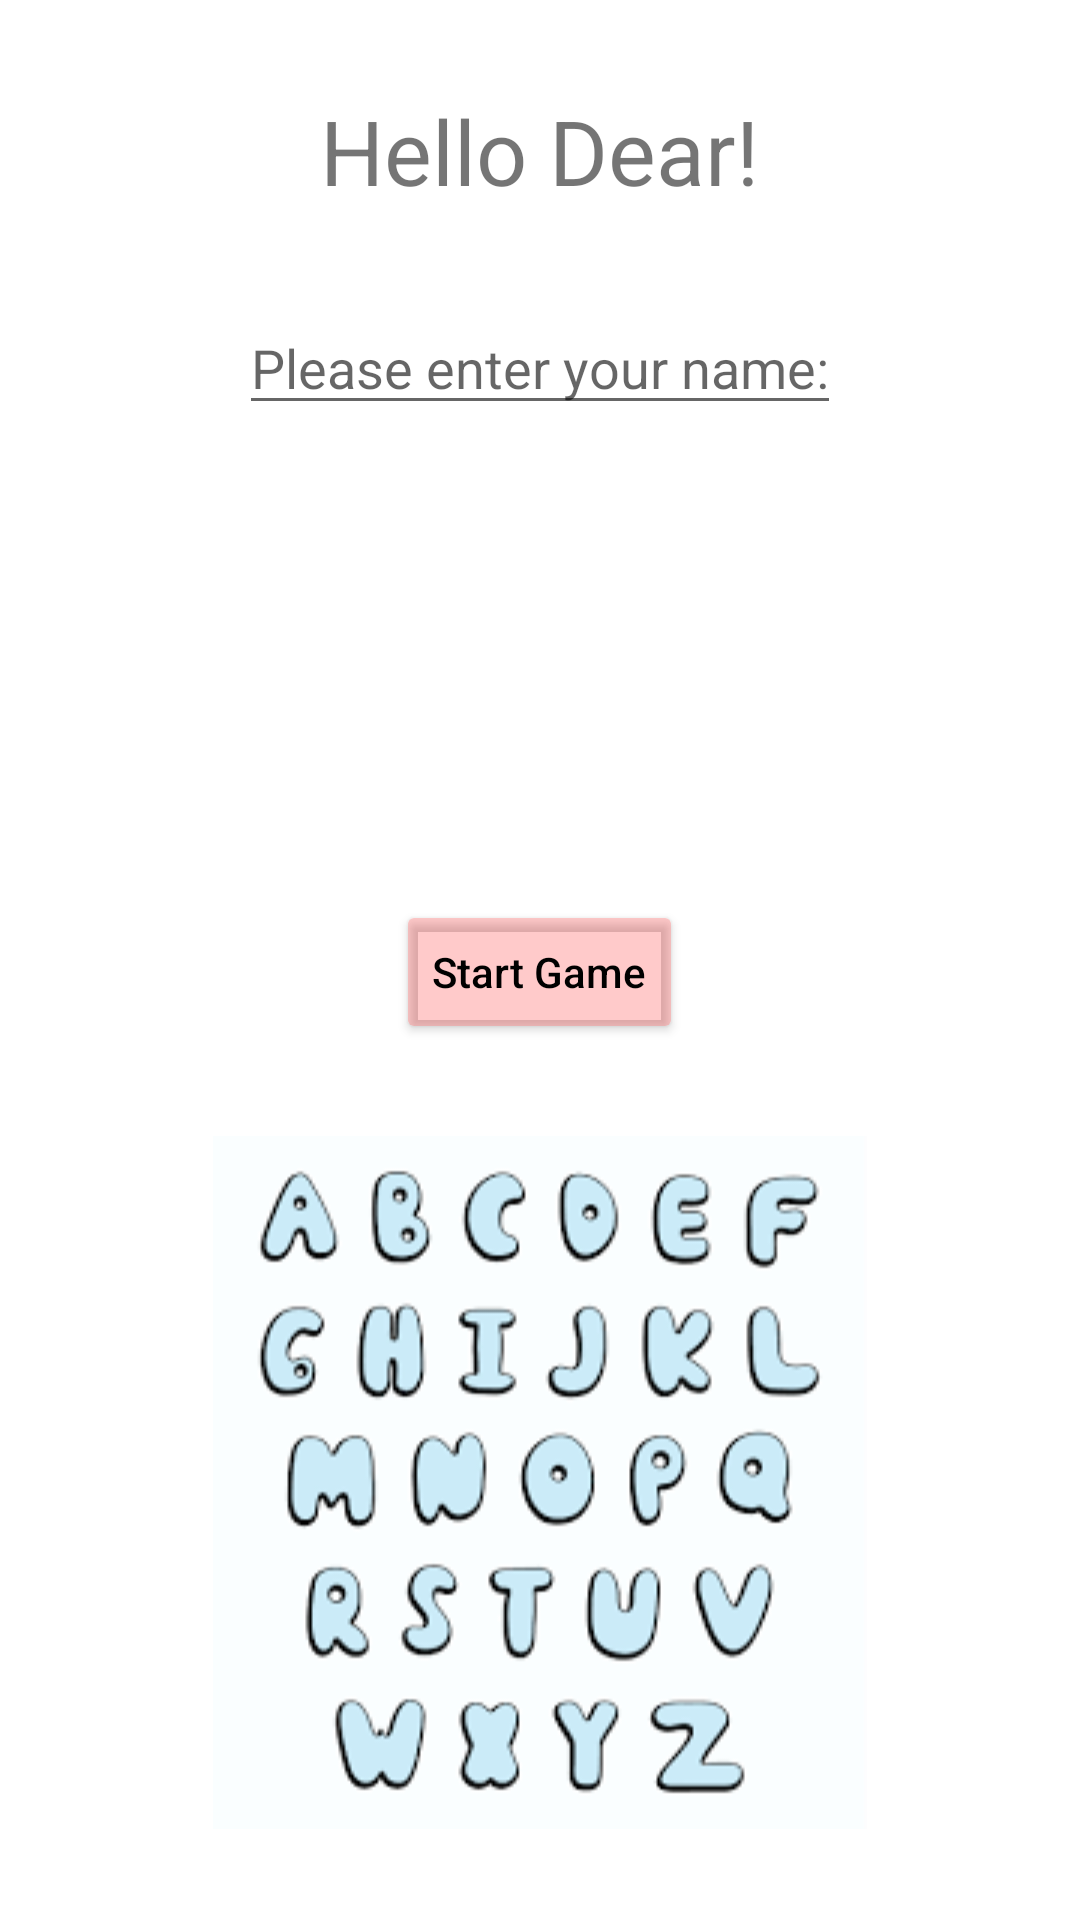

Reconstruct the res/layout file that produces this screen, plus the resources it refers to.
<!-- AndroidManifest.xml: application theme Theme.OrderTheAlphabetAK -->
<!-- res/layout/activity_main.xml -->
<?xml version="1.0" encoding="utf-8"?>
<RelativeLayout
    xmlns:android="http://schemas.android.com/apk/res/android"
    xmlns:app="http://schemas.android.com/apk/res-auto"
    xmlns:tools="http://schemas.android.com/tools"
    android:layout_width="match_parent"
    android:layout_height="match_parent"
    tools:context=".MainActivity">

    <TextView
        android:id="@+id/tv_hello"
        android:layout_width="wrap_content"
        android:layout_height="wrap_content"
        android:layout_centerHorizontal="true"
        android:layout_marginTop="30dp"
        android:text="Hello Dear!"
        android:textSize="30sp" />

    <EditText
        android:id="@+id/ed_name"
        android:layout_width="wrap_content"
        android:layout_height="wrap_content"
        android:layout_below="@+id/tv_hello"
        android:layout_centerHorizontal="true"
        android:layout_marginTop="30sp"
        android:hint="Please enter your name:"
        android:maxLines="1"
        tools:ignore="HardcodedText" />

    <Button
        android:id="@+id/btn_start"
        android:layout_width="wrap_content"
        android:layout_height="wrap_content"
        android:layout_centerHorizontal="true"
        android:layout_marginTop="300dp"
        android:backgroundTint="#4DFF5252"
        android:text="Start Game"
        android:textAllCaps="false"
        android:textColor="@color/black" />

    <ImageView
        android:layout_width="wrap_content"
        android:layout_height="400dp"
        android:layout_below="@+id/btn_start"
        android:layout_centerHorizontal="true"
        android:src="@drawable/images_22" />

</RelativeLayout>
<!-- resources referenced by this layout -->
<resources>
  <!-- drawable images_22: png bitmap (drawable, 9967 bytes) -->
  <style name="Theme.OrderTheAlphabetAK" parent="Theme.MaterialComponents.DayNight.DarkActionBar">
          
          <item name="colorPrimary">@color/purple_500</item>
          <item name="colorPrimaryVariant">@color/purple_700</item>
          <item name="colorOnPrimary">@color/white</item>
          
          <item name="colorSecondary">@color/teal_200</item>
          <item name="colorSecondaryVariant">@color/teal_700</item>
          <item name="colorOnSecondary">@color/black</item>
          
          <item name="android:statusBarColor" tools:targetApi="l">?attr/colorPrimaryVariant</item>
          
      </style>
  <!-- not gathered from this repository: default colours our renderer supplied (Android Studio template values) -->
  <color name="purple_500">#FF6200EE</color>
  <color name="purple_700">#FF3700B3</color>
  <color name="teal_200">#FF03DAC5</color>
  <color name="teal_700">#FF018786</color>
  <color name="black">#FF000000</color>
  <color name="white">#FFFFFFFF</color>
</resources>
